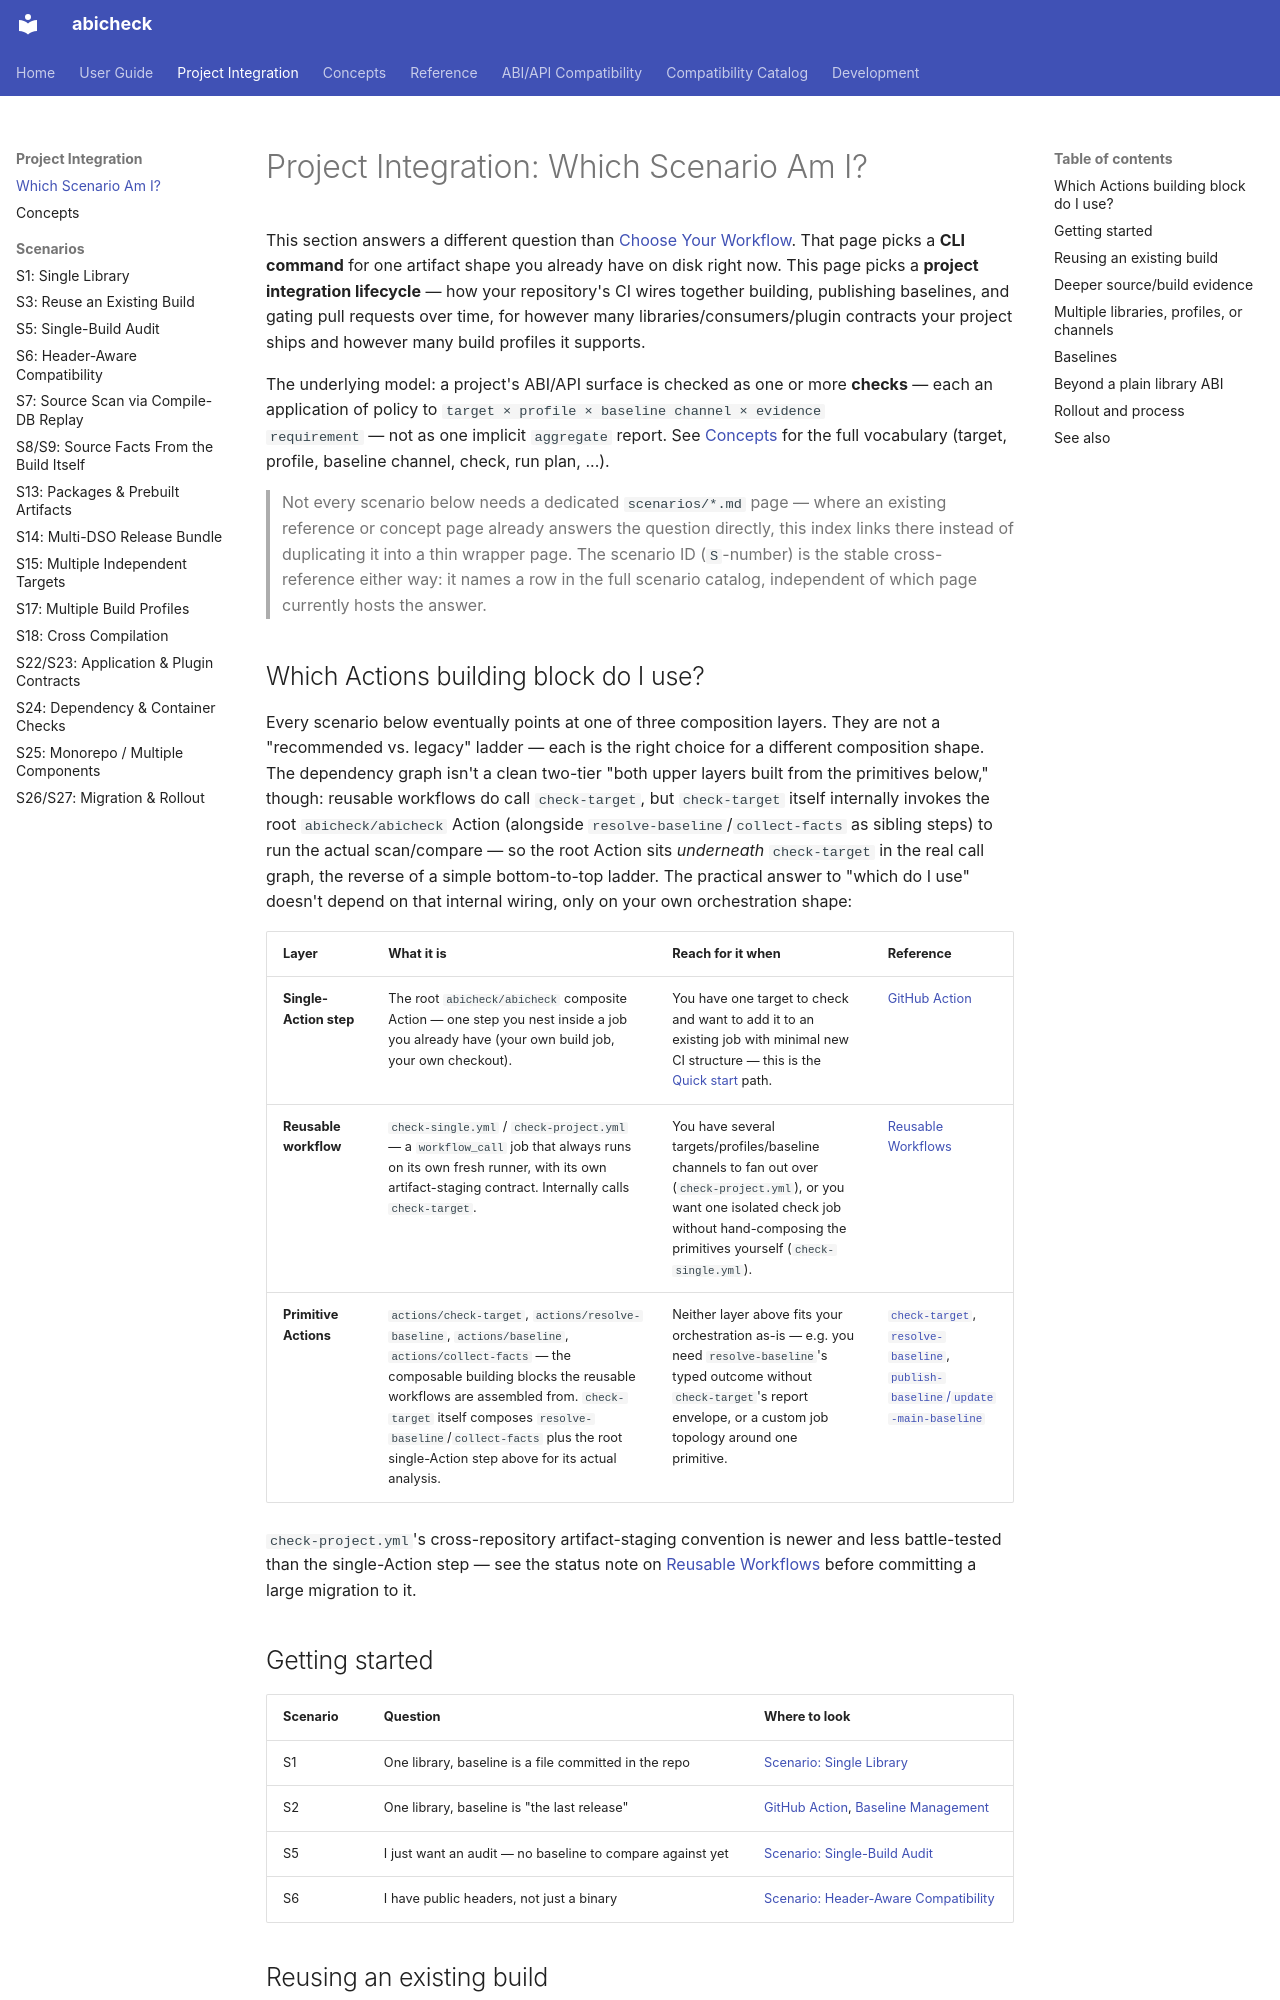

repository: abicheck/abicheck · page: integration/index.html · generator: mkdocs

---
doc_type: hub
audience:
  - library-maintainer
  - ci-owner
level: intermediate
canonical_for:
  - integration-scenario-selection
lifecycle: active
generated: false
---

# Project Integration: Which Scenario Am I?

This section answers a different question than
[Choose Your Workflow](../start/choose-your-workflow.md). That page picks
a **CLI command** for one artifact shape you already have on disk right now.
This page picks a **project integration lifecycle** — how your repository's
CI wires together building, publishing baselines, and gating pull requests
over time, for however many libraries/consumers/plugin contracts your project
ships and however many build profiles it supports.

The underlying model:
a project's ABI/API surface is checked as one or more **checks** — each an
application of policy to `target × profile × baseline channel × evidence
requirement` — not as one implicit `aggregate` report. See
[Concepts](concepts.md) for the full vocabulary (target, profile, baseline
channel, check, run plan, ...).

> Not every scenario below needs a dedicated `scenarios/*.md` page — where an
> existing reference or concept page already answers the question directly,
> this index links there instead of duplicating it into a thin wrapper page.
> The scenario ID (`S`-number) is the stable cross-reference either way: it
> names a row in
> the full scenario catalog, independent of which page currently hosts the answer.
